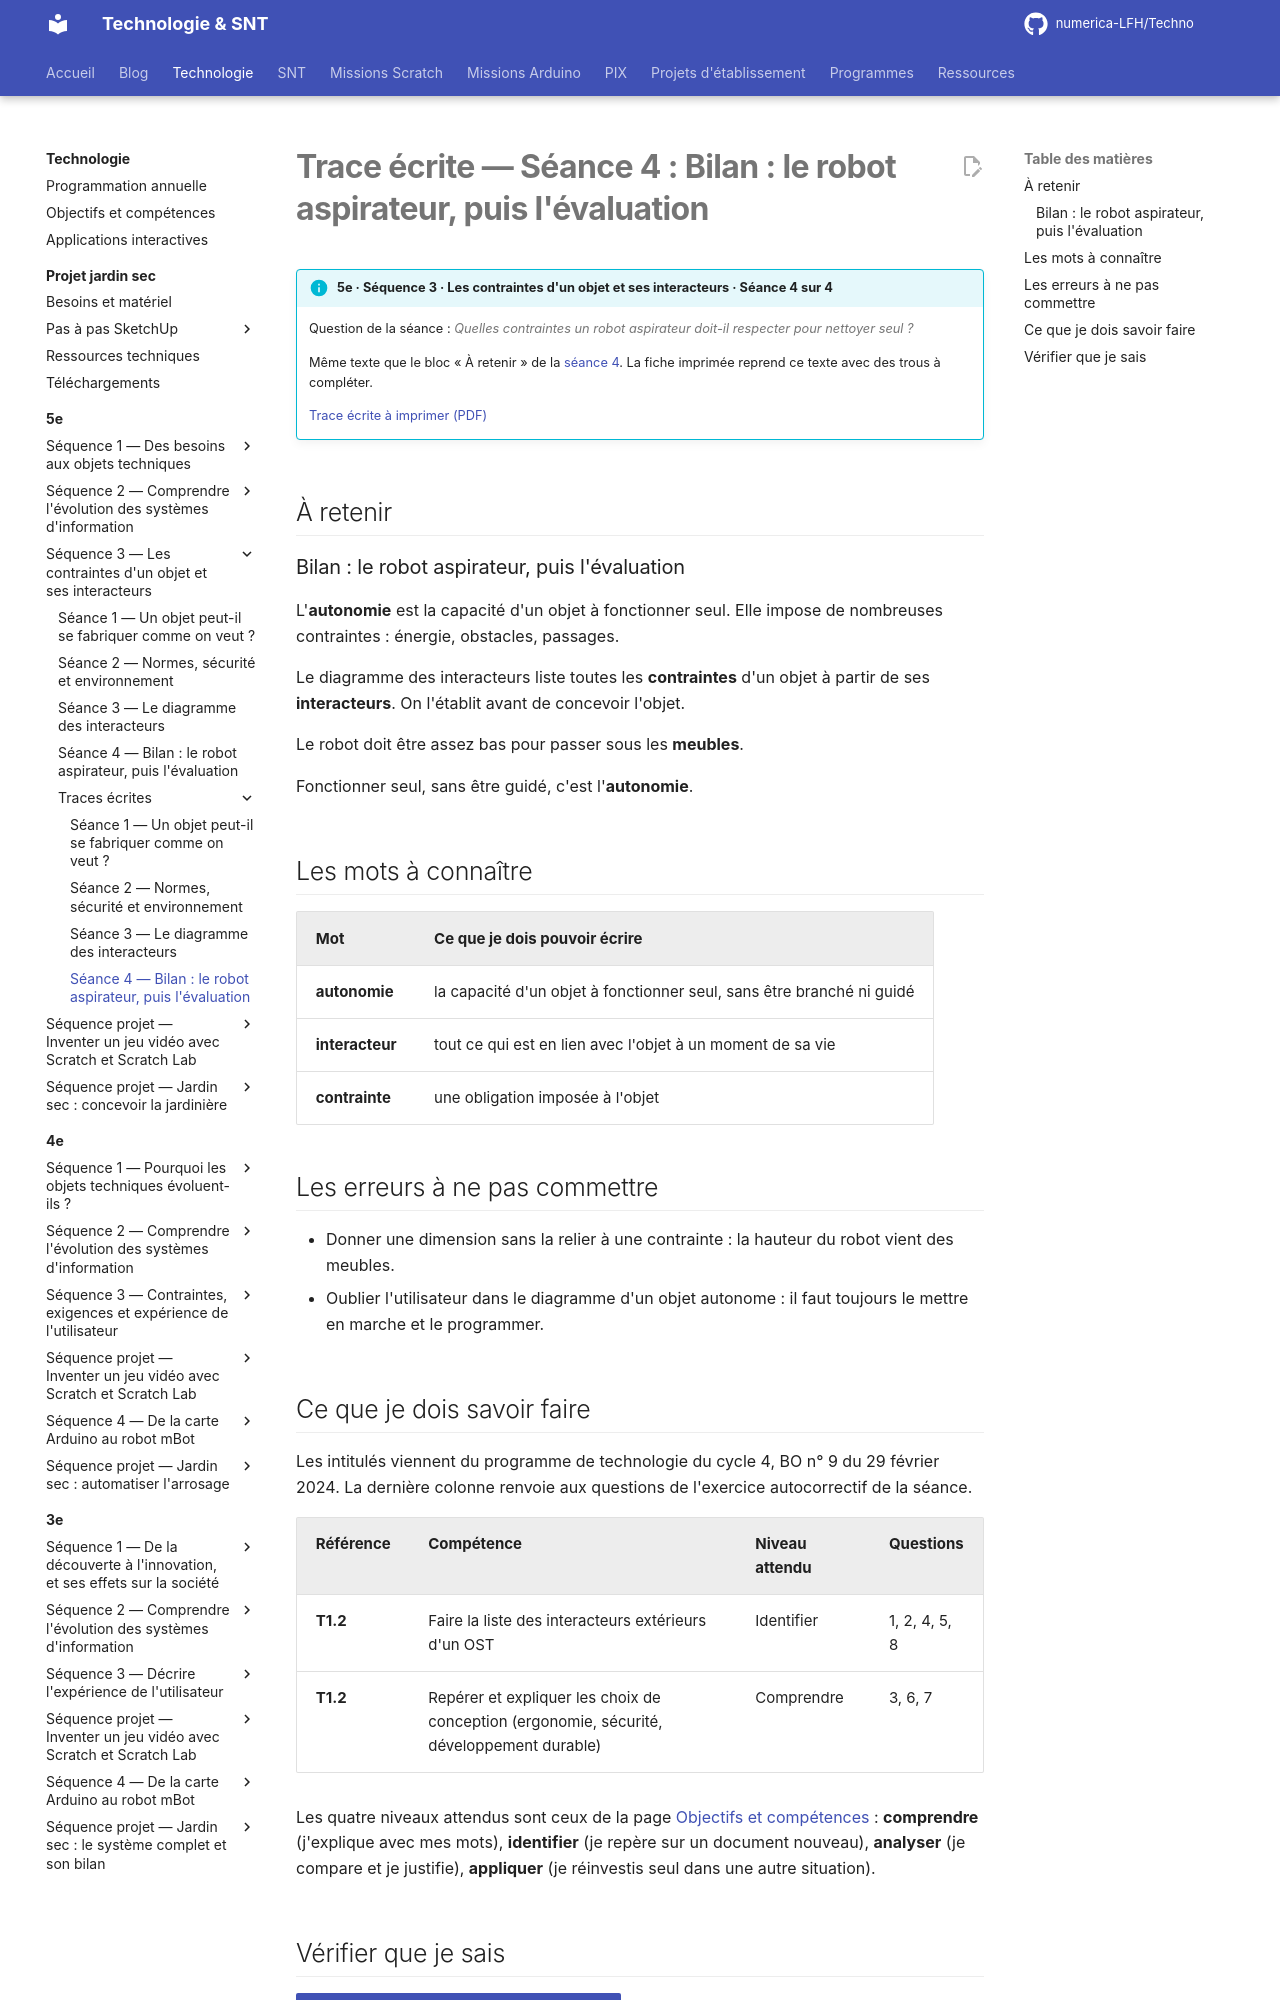

repository: numerica-LFH/Techno · page: technologie/5e/sequence-3/trace-ecrite-seance-4/index.html · generator: mkdocs

# Trace écrite — Séance 4 : Bilan : le robot aspirateur, puis l'évaluation

!!! info "5e · Séquence 3 · Les contraintes d'un objet et ses interacteurs · Séance 4 sur 4"

    Question de la séance : *Quelles contraintes un robot aspirateur doit-il respecter pour nettoyer seul ?*

    Même texte que le bloc « À retenir » de la [séance 4](seance-4.md). La fiche imprimée reprend ce texte avec des trous à compléter.

    [Trace écrite à imprimer (PDF)](traces/5e-seq3-seance4-trace.pdf)

## À retenir

### Bilan : le robot aspirateur, puis l'évaluation

L'**autonomie** est la capacité d'un objet à fonctionner seul. Elle impose de nombreuses contraintes : énergie, obstacles, passages.

Le diagramme des interacteurs liste toutes les **contraintes** d'un objet à partir de ses **interacteurs**. On l'établit avant de concevoir l'objet.

Le robot doit être assez bas pour passer sous les **meubles**.

Fonctionner seul, sans être guidé, c'est l'**autonomie**.

## Les mots à connaître

| Mot | Ce que je dois pouvoir écrire |
|---|---|
| **autonomie** | la capacité d'un objet à fonctionner seul, sans être branché ni guidé |
| **interacteur** | tout ce qui est en lien avec l'objet à un moment de sa vie |
| **contrainte** | une obligation imposée à l'objet |

## Les erreurs à ne pas commettre

- Donner une dimension sans la relier à une contrainte : la hauteur du robot vient des meubles.
- Oublier l'utilisateur dans le diagramme d'un objet autonome : il faut toujours le mettre en marche et le programmer.
